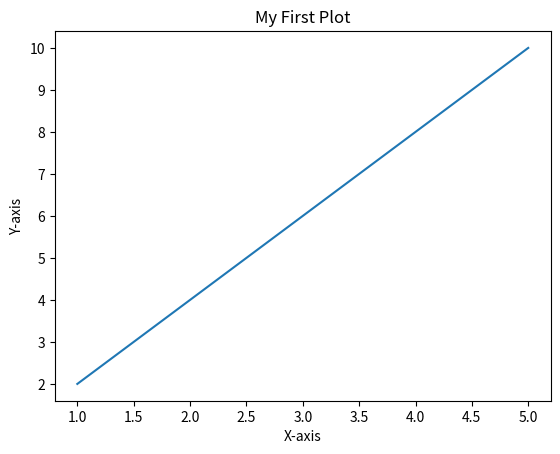

Here is the Python script that generated this plot:
import matplotlib.pyplot as plt

x = [1, 2, 3, 4, 5]
y = [2, 4, 6, 8, 10]

plt.plot(x, y)
plt.title("My First Plot")
plt.xlabel("X-axis")
plt.ylabel("Y-axis")
plt.show()
